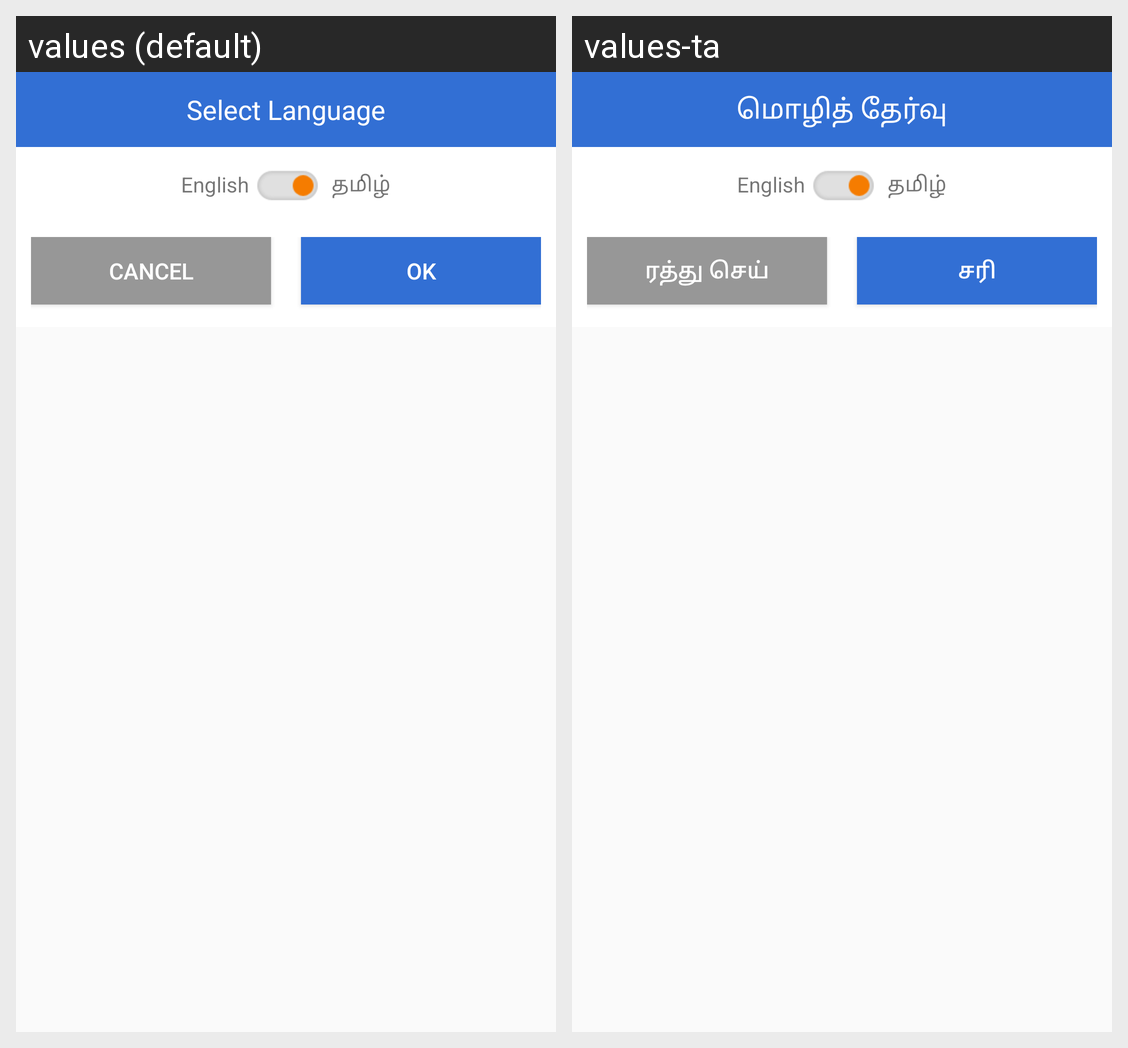

The same Android screen rendered under two of its app's locales, left to right. List the strings drawn on it with the default value and each locale's translation.
Android screen res/layout/dialog_language.xml rendered under 2 locales, left to right: values (default), values-ta. Device: Nexus 5 (rendered at 1080×1920; each locale shown at half size, 540×960, under a caption strip naming it); theme AppTheme.
Strings drawn on this screen, with the default value and each locale's value (text and hints the layout hard-codes, and strings that could not be matched under every locale, appear in the picture but are not listed):

languageChange
  values: Select Language
  values-ta: மொழித் தேர்வு

tamil
  values: தமிழ்
  values-ta: தமிழ்

cancel
  values: Cancel
  values-ta: ரத்து செய்

ok
  values: OK
  values-ta: சரி
